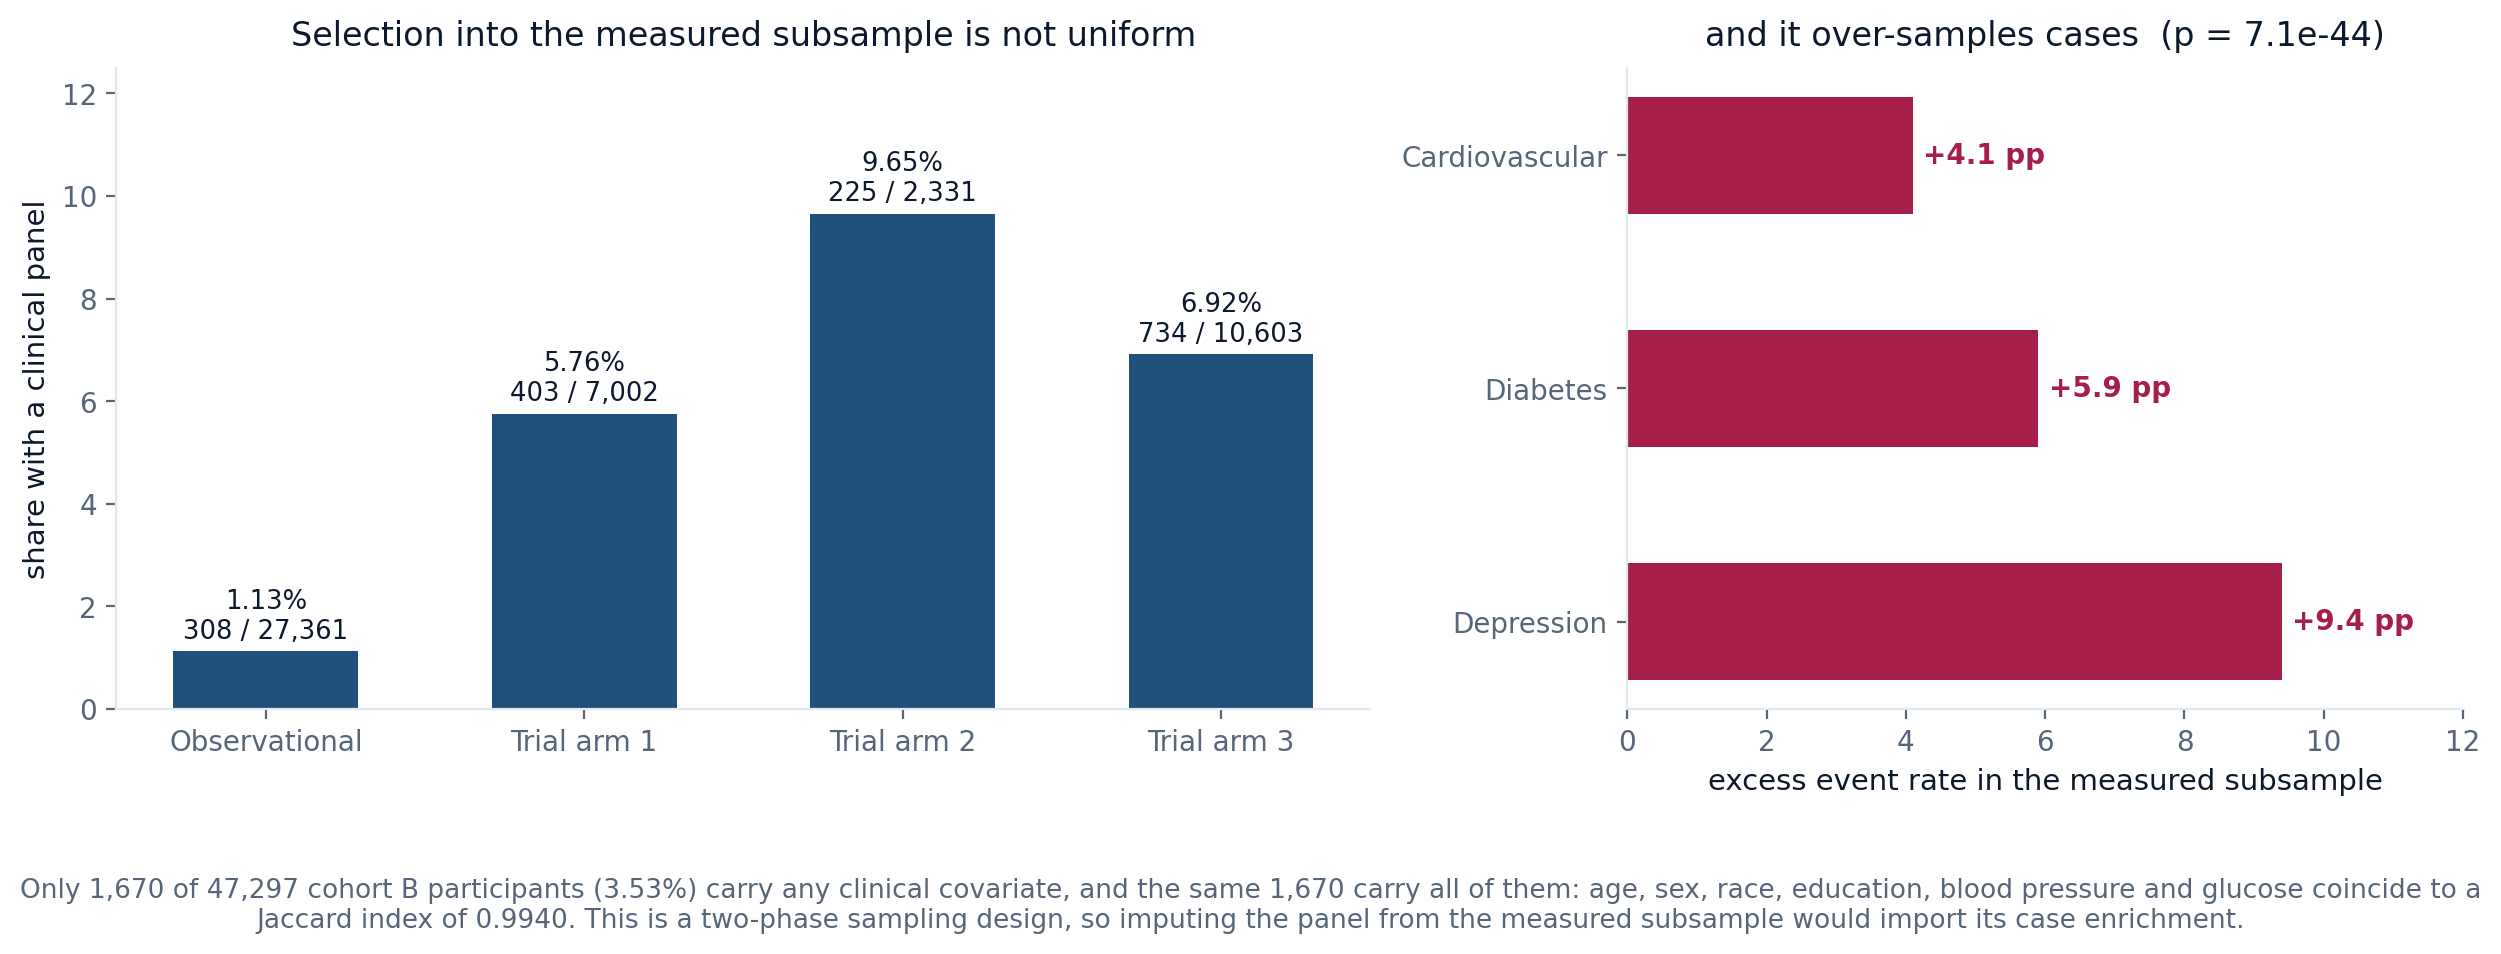

Data behind this chart, as committed beside it:
arm, n, measured, rate
Observational, 27361, 308, 1.126
Trial arm 1, 7002, 403, 5.755
Trial arm 2, 2331, 225, 9.653
Trial arm 3, 10603, 734, 6.923
